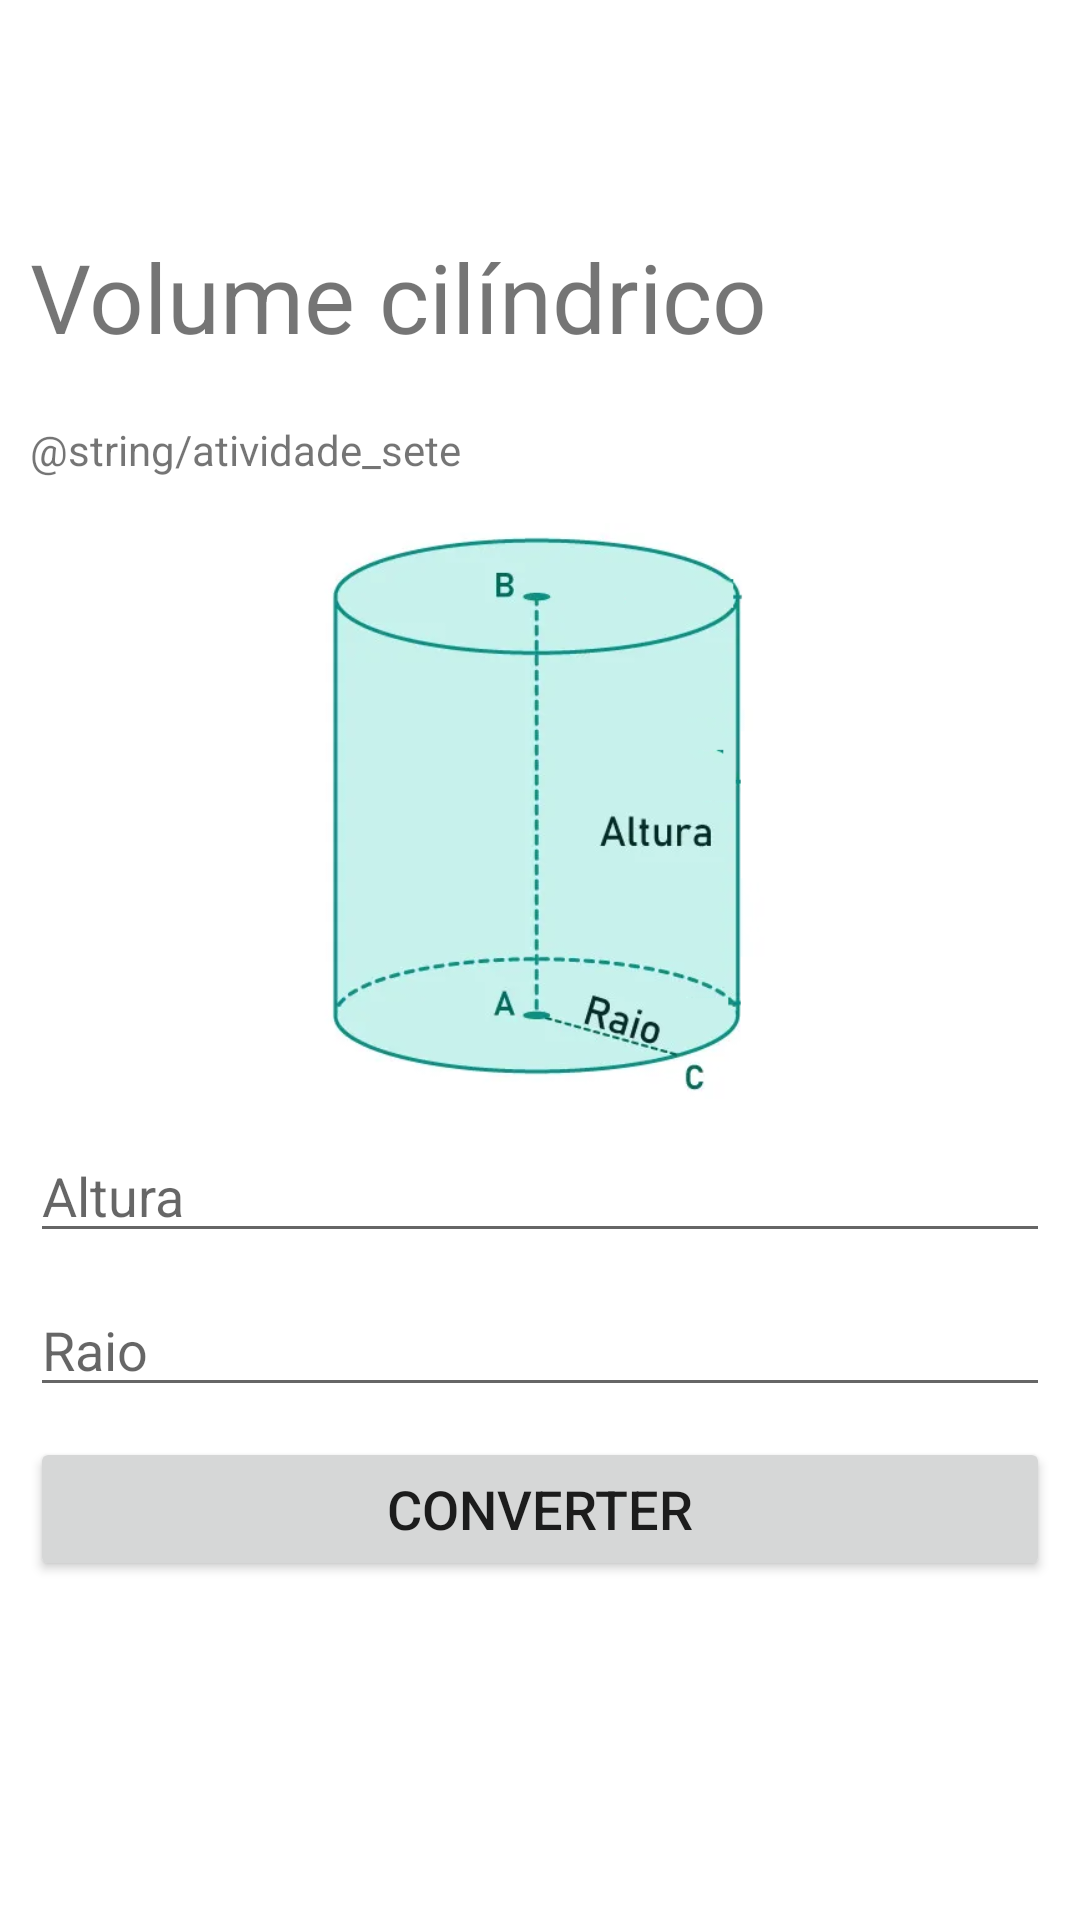

This screen was rendered from an Android layout file. Write that file and the resources it references.
<!-- AndroidManifest.xml: application theme Theme.Tancy -->
<!-- res/layout/activity_ex_seven.xml -->
<?xml version="1.0" encoding="utf-8"?>
<androidx.constraintlayout.widget.ConstraintLayout xmlns:android="http://schemas.android.com/apk/res/android"
    xmlns:app="http://schemas.android.com/apk/res-auto"
    xmlns:tools="http://schemas.android.com/tools"
    android:layout_width="match_parent"
    android:layout_height="match_parent">

    <LinearLayout
        android:layout_width="360dp"
        android:layout_height="wrap_content"
        android:layout_marginTop="1dp"
        android:orientation="vertical"
        android:padding="10dp"
        app:layout_constraintBottom_toBottomOf="parent"
        app:layout_constraintEnd_toEndOf="parent"
        app:layout_constraintHeight_min="200dp"
        app:layout_constraintStart_toStartOf="parent"
        app:layout_constraintTop_toTopOf="parent">

        <TextView
            android:id="@+id/textView12"
            android:layout_width="match_parent"
            android:layout_height="wrap_content"
            android:layout_marginBottom="20dp"
            android:gravity="left"
            android:text="Volume cilíndrico"
            android:textSize="32dp" />

        <TextView
            android:id="@+id/textView13"
            android:layout_width="match_parent"
            android:layout_height="wrap_content"
            android:text="@string/atividade_sete" />

        <ImageView
            android:id="@+id/imageView"
            android:layout_width="match_parent"
            android:layout_height="192dp"
            android:layout_marginTop="15dp"
            app:srcCompat="@drawable/cilindro_elementos_ilustracao" />

        <EditText
            android:id="@+id/editExSevenAltura"
            android:layout_width="match_parent"
            android:layout_height="wrap_content"
            android:layout_marginTop="10dp"
            android:hint="Altura"
            android:inputType="numberDecimal"
            android:textSize="18sp" />

        <EditText
            android:id="@+id/editExSevenRaio"
            android:layout_width="match_parent"
            android:layout_height="wrap_content"
            android:layout_marginTop="10dp"
            android:hint="Raio"
            android:inputType="numberDecimal"
            android:textSize="18sp" />


        <Button
            android:id="@+id/buttonExSeven"
            android:layout_width="match_parent"
            android:layout_height="wrap_content"
            android:layout_marginTop="10dp"
            android:text="Converter"
            android:textSize="18sp" />

        <TextView
            android:id="@+id/textExSevenResult"
            android:layout_width="match_parent"
            android:layout_height="wrap_content"
            android:layout_marginTop="15dp"
            android:textSize="16dp"
            tools:text="@string/lorem" />

    </LinearLayout>

</androidx.constraintlayout.widget.ConstraintLayout>
<!-- resources referenced by this layout -->
<resources>
  <!-- drawable cilindro_elementos_ilustracao: png bitmap (drawable, 86374 bytes) -->
  <style name="Theme.Tancy" parent="Theme.MaterialComponents.DayNight.DarkActionBar">
          
          <item name="colorPrimary">@color/purple_500</item>
          <item name="colorPrimaryVariant">@color/purple_700</item>
          <item name="colorOnPrimary">@color/white</item>
          
          <item name="colorSecondary">@color/teal_200</item>
          <item name="colorSecondaryVariant">@color/teal_700</item>
          <item name="colorOnSecondary">@color/black</item>
          
          <item name="android:statusBarColor">?attr/colorPrimaryVariant</item>
          
      </style>
  <color name="purple_500">#FF6200EE</color>
  <color name="purple_700">#FF3700B3</color>
  <color name="white">#FFFFFFFF</color>
  <color name="teal_200">#FF03DAC5</color>
  <color name="teal_700">#FF018786</color>
  <color name="black">#FF000000</color>
</resources>
